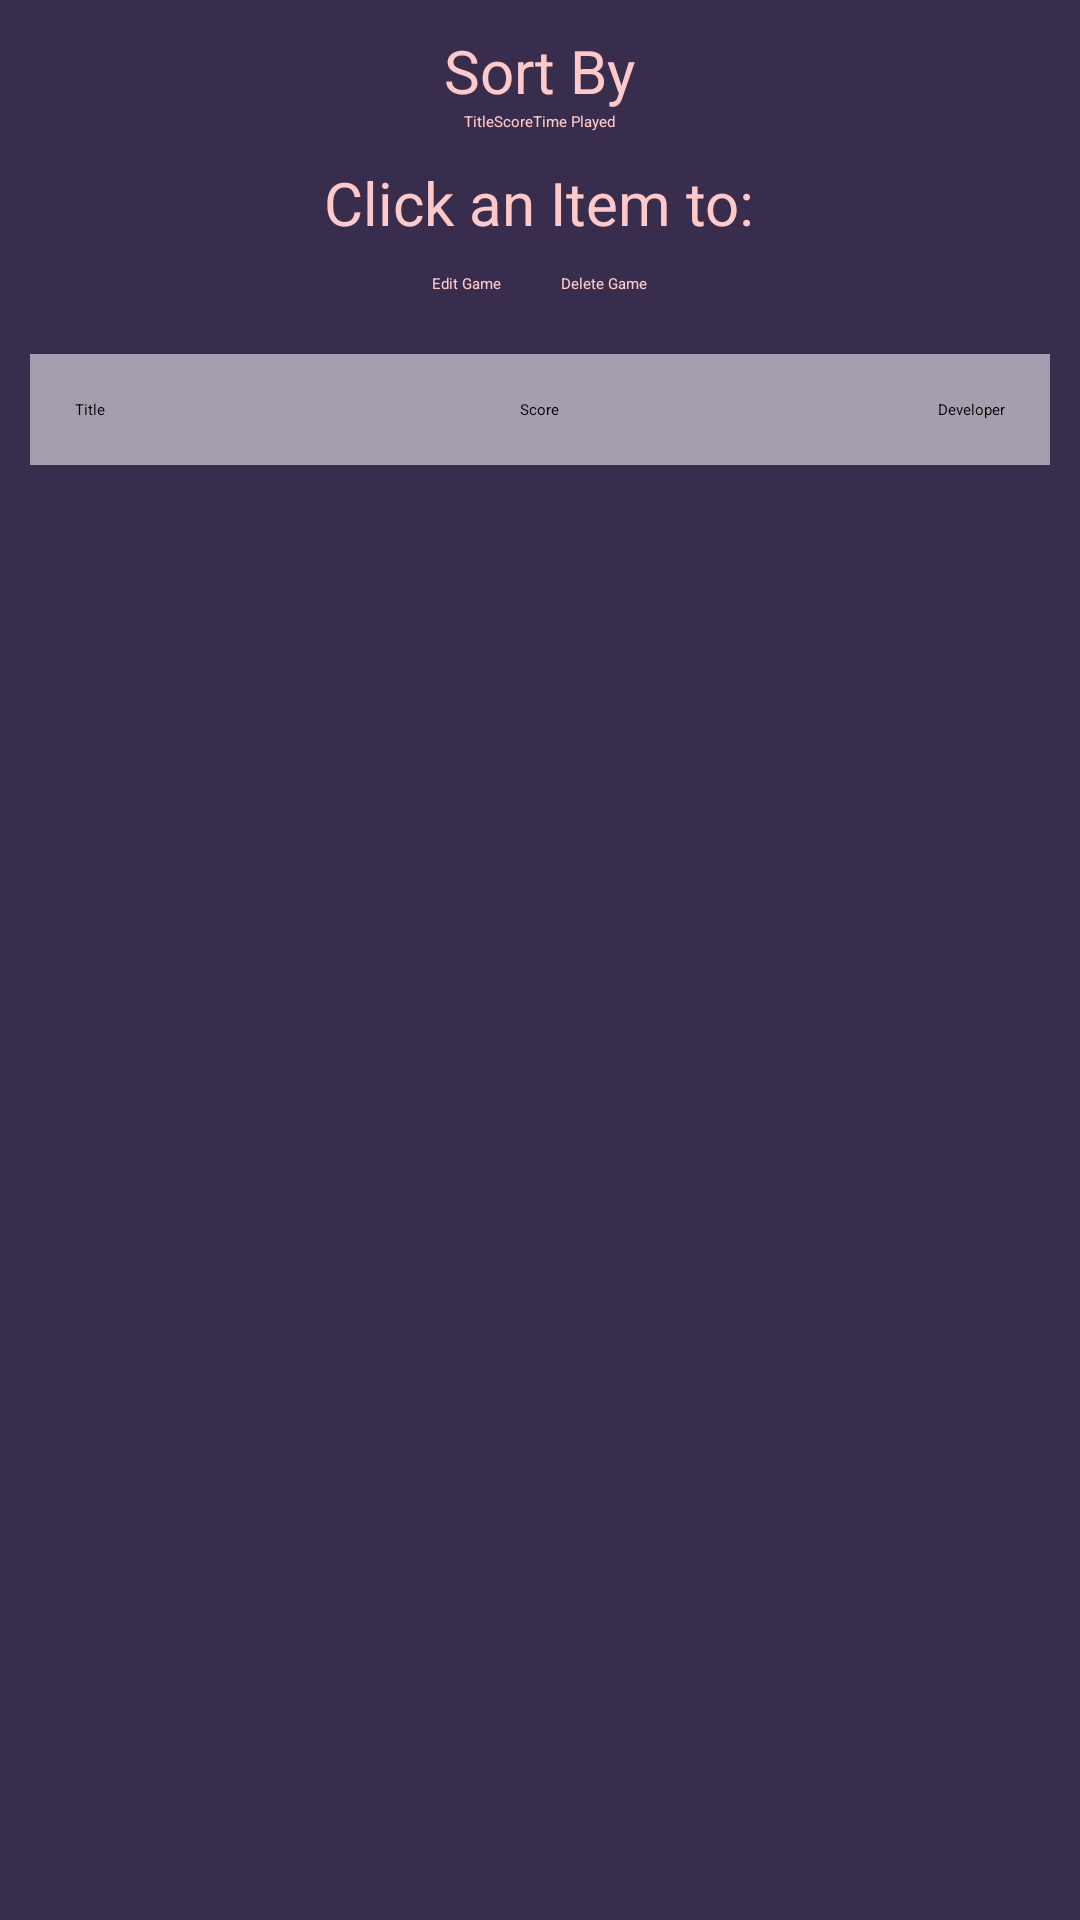

Write the Android layout XML for this screen, with the resource values it uses.
<!-- AndroidManifest.xml: application theme Theme.FinalCatalog -->
<!-- res/layout/activity_game.xml -->
<?xml version="1.0" encoding="utf-8"?>
<androidx.drawerlayout.widget.DrawerLayout xmlns:android="http://schemas.android.com/apk/res/android"
    xmlns:app="http://schemas.android.com/apk/res-auto"
    xmlns:tools="http://schemas.android.com/tools"
    android:layout_width="match_parent"
    android:layout_height="match_parent"
    android:background="@color/background"
    android:gravity="center"
    tools:context=".lists.GameListActivity">

    <LinearLayout
        android:layout_width="match_parent"
        android:layout_height="match_parent"
        android:orientation="vertical">

        <TextView
            android:layout_width="wrap_content"
            android:layout_height="wrap_content"
            android:layout_gravity="center"
            android:paddingTop="10dp"
            android:text="@string/sortByText"
            android:textColor="@color/nonEditable"
            android:textSize="20sp" />

        <LinearLayout
            android:layout_width="wrap_content"
            android:layout_height="wrap_content"
            android:layout_gravity="center"
            android:orientation="horizontal">

            <RadioGroup
                android:id="@+id/sortingGroup"
                android:layout_width="wrap_content"
                android:layout_height="wrap_content"
                android:gravity="center"
                android:orientation="horizontal">

                <RadioButton
                    android:id="@+id/titleButton"
                    android:layout_width="match_parent"
                    android:layout_height="wrap_content"
                    android:checked="true"
                    android:text="@string/titlePlate"
                    android:textColor="@color/nonEditable" />

                <RadioButton
                    android:id="@+id/scoreButton"
                    android:layout_width="match_parent"
                    android:layout_height="wrap_content"
                    android:text="@string/scorePlate"
                    android:textColor="@color/nonEditable" />

                <RadioButton
                    android:id="@+id/lengthButton"
                    android:layout_width="match_parent"
                    android:layout_height="wrap_content"
                    android:text="@string/timePlayedText"
                    android:textColor="@color/nonEditable" />
            </RadioGroup>
        </LinearLayout>

        <LinearLayout
            android:layout_width="match_parent"
            android:layout_height="wrap_content"
            android:orientation="vertical">

            <TextView
                android:layout_width="wrap_content"
                android:layout_height="wrap_content"
                android:layout_gravity="center"
                android:paddingTop="10dp"
                android:text="@string/clickItemTo"
                android:textColor="@color/nonEditable"
                android:textSize="20sp" />


            <LinearLayout
                android:layout_width="wrap_content"
                android:layout_height="wrap_content"
                android:layout_gravity="center"
                android:orientation="horizontal">

                <Button
                    android:id="@+id/editGame"
                    android:layout_width="wrap_content"
                    android:layout_height="wrap_content"
                    android:layout_margin="10dp"
                    android:text="@string/editGameText"
                    android:textAllCaps="false"
                    android:textColor="@color/nonEditable" />

                <Button
                    android:id="@+id/delGame"
                    android:layout_width="wrap_content"
                    android:layout_height="wrap_content"
                    android:layout_margin="10dp"
                    android:text="@string/deleteGameText"
                    android:textAllCaps="false"
                    android:textColor="@color/nonEditable" />

            </LinearLayout>
        </LinearLayout>

        <RelativeLayout
            android:layout_width="match_parent"
            android:layout_height="wrap_content"
            android:layout_margin="10dp"
            android:background="#A49EAE"
            android:padding="15dp">

            <TextView
                android:id="@+id/titlePlate"
                android:layout_width="wrap_content"
                android:layout_height="wrap_content"
                android:layout_alignParentStart="true"
                android:text="@string/titlePlate" />

            <TextView
                android:id="@+id/scorePlate"
                android:layout_width="wrap_content"
                android:layout_height="wrap_content"
                android:layout_centerInParent="true"
                android:text="@string/scorePlate" />

            <TextView
                android:id="@+id/developerPlate"
                android:layout_width="wrap_content"
                android:layout_height="wrap_content"
                android:layout_alignParentEnd="true"
                android:text="@string/developerPlate" />
        </RelativeLayout>


        <RelativeLayout
            android:id="@+id/gameFragment"
            android:layout_width="match_parent"
            android:layout_height="match_parent"
            android:orientation="horizontal" />
    </LinearLayout>

</androidx.drawerlayout.widget.DrawerLayout>
<!-- resources referenced by this layout -->
<resources>
  <color name="background">#382D4C</color>
  <color name="nonEditable">#FFC9C9</color>
  <string name="clickItemTo">Click an Item to:</string>
  <string name="deleteGameText">Delete Game</string>
  <string name="developerPlate">Developer</string>
  <string name="editGameText">Edit Game</string>
  <string name="scorePlate">Score</string>
  <string name="sortByText">Sort By</string>
  <string name="timePlayedText">Time Played</string>
  <string name="titlePlate">Title</string>
  <style name="Theme.FinalCatalog" parent="Theme.MaterialComponents.DayNight.NoActionBar">
          <item name="android:statusBarColor" tools:targetApi="l">?attr/colorPrimaryVariant</item>
      </style>
</resources>
